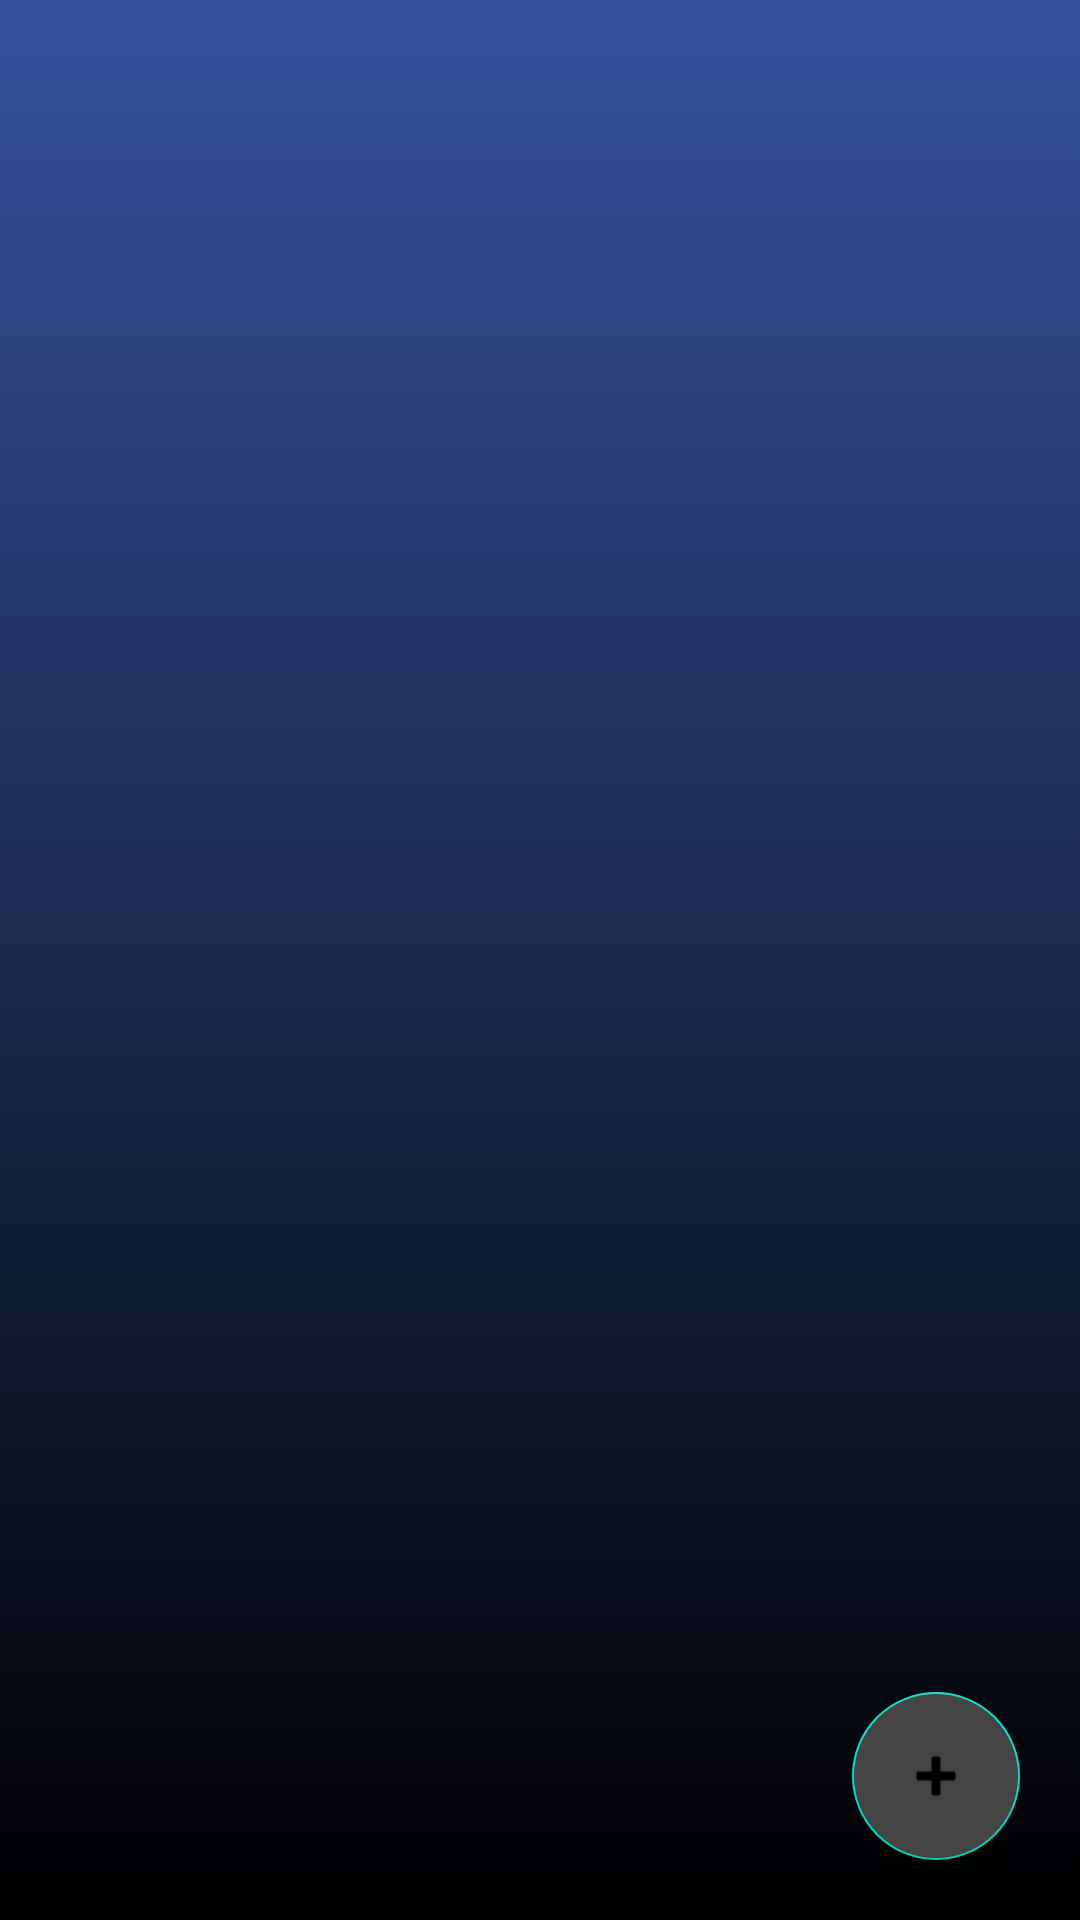

Write the Android layout XML for this screen, with the resource values it uses.
<!-- AndroidManifest.xml: application theme Theme.Login -->
<!-- res/layout/view_mahasiswa.xml -->
<?xml version="1.0" encoding="utf-8"?>
<FrameLayout xmlns:android="http://schemas.android.com/apk/res/android"
    xmlns:app="http://schemas.android.com/apk/res-auto"
    xmlns:tools="http://schemas.android.com/tools"
    android:layout_width="match_parent"
    android:layout_height="match_parent"
    android:orientation="vertical"
    tools:context=".ViewMahasiswa">

    <androidx.recyclerview.widget.RecyclerView
        android:layout_width="match_parent"
        android:layout_height="match_parent"
        android:background="@drawable/gradient_a"
        android:id="@+id/recyclerView1">
    </androidx.recyclerview.widget.RecyclerView>

    <com.google.android.material.floatingactionbutton.FloatingActionButton
        android:layout_width="wrap_content"
        android:layout_height="wrap_content"
        android:layout_gravity="bottom|right"
        android:layout_marginRight="20dp"
        android:layout_marginBottom="20dp"
        android:src="@android:drawable/ic_input_add"
        android:backgroundTint="#444444"
        android:id="@+id/addButton">
    </com.google.android.material.floatingactionbutton.FloatingActionButton>
</FrameLayout>
<!-- resources referenced by this layout -->
<resources>
  <!-- drawable gradient_a (drawable) -->
  <?xml version="1.0" encoding="utf-8" ?>
  <selector xmlns:android="http://schemas.android.com/apk/res/android">
      <item>
          <shape>
              <gradient android:angle="270"
                  android:startColor="#34529d"
                  android:endColor="#000000"/>
          </shape>
      </item>
  </selector>
  <style name="Theme.Login" parent="Theme.MaterialComponents.DayNight.DarkActionBar">
          
          <item name="colorPrimary">@color/purple_500</item>
          <item name="colorPrimaryVariant">@color/purple_700</item>
          <item name="colorOnPrimary">@color/white</item>
          
          <item name="colorSecondary">@color/teal_200</item>
          <item name="colorSecondaryVariant">@color/teal_700</item>
          <item name="colorOnSecondary">@color/black</item>
          
          <item name="android:statusBarColor">?attr/colorPrimaryVariant</item>
          
      </style>
  <!-- not gathered from this repository: default colours our renderer supplied (Android Studio template values) -->
  <color name="purple_500">#FF6200EE</color>
  <color name="purple_700">#FF3700B3</color>
  <color name="teal_200">#FF03DAC5</color>
  <color name="teal_700">#FF018786</color>
  <color name="black">#FF000000</color>
  <color name="white">#FFFFFFFF</color>
</resources>
